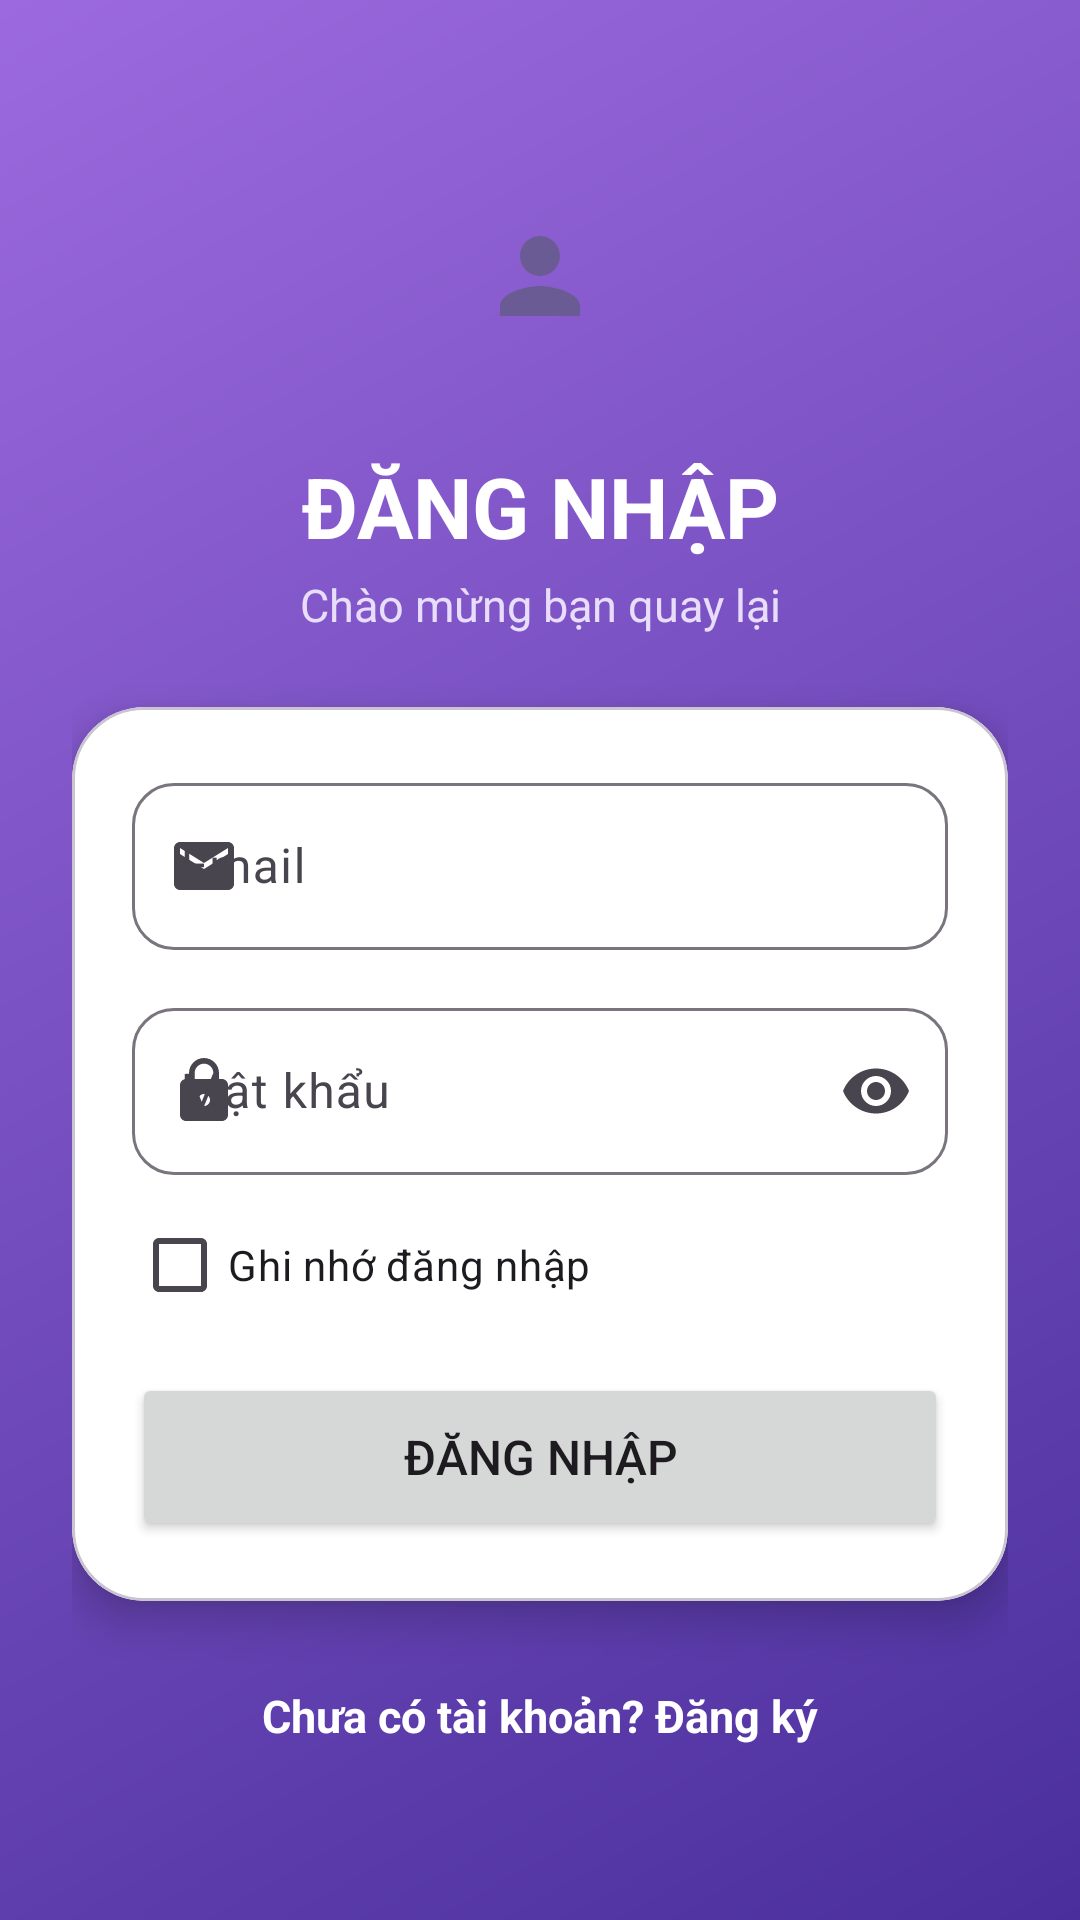

Write the Android layout XML for this screen, with the resource values it uses.
<!-- AndroidManifest.xml: application theme Theme.CalculatorDemo_HuynhPhuTrong_24162133 -->
<!-- res/layout/activity_login.xml -->
<?xml version="1.0" encoding="utf-8"?>
<ScrollView xmlns:android="http://schemas.android.com/apk/res/android"
    xmlns:app="http://schemas.android.com/apk/res-auto"
    android:id="@+id/main"
    android:layout_width="match_parent"
    android:layout_height="match_parent"
    android:background="@drawable/bg_gradient"
    android:fillViewport="true">

    <LinearLayout
        android:layout_width="match_parent"
        android:layout_height="wrap_content"
        android:gravity="center_vertical"
        android:orientation="vertical"
        android:padding="24dp">

        
        <ImageView
            android:layout_width="84dp"
            android:layout_height="84dp"
            android:layout_gravity="center_horizontal"
            android:background="@drawable/bg_logo_circle"
            android:contentDescription="Logo"
            android:padding="22dp"
            android:src="@drawable/ic_person" />

        <TextView
            android:id="@+id/tvTitle"
            android:layout_width="match_parent"
            android:layout_height="wrap_content"
            android:layout_marginTop="16dp"
            android:gravity="center"
            android:text="ĐĂNG NHẬP"
            android:textColor="#FFFFFF"
            android:textSize="28sp"
            android:textStyle="bold" />

        <TextView
            android:id="@+id/tvSubtitle"
            android:layout_width="match_parent"
            android:layout_height="wrap_content"
            android:layout_marginTop="4dp"
            android:layout_marginBottom="24dp"
            android:gravity="center"
            android:text="Chào mừng bạn quay lại"
            android:textColor="#E8DDFB"
            android:textSize="15sp" />

        <com.google.android.material.card.MaterialCardView
            android:layout_width="match_parent"
            android:layout_height="wrap_content"
            app:cardBackgroundColor="#FFFFFF"
            app:cardCornerRadius="24dp"
            app:cardElevation="8dp">

            <LinearLayout
                android:layout_width="match_parent"
                android:layout_height="wrap_content"
                android:orientation="vertical"
                android:padding="20dp">

                
                <LinearLayout
                    android:id="@+id/layoutLogin"
                    android:layout_width="match_parent"
                    android:layout_height="wrap_content"
                    android:orientation="vertical">

                    <com.google.android.material.textfield.TextInputLayout
                        style="@style/Widget.Material3.TextInputLayout.OutlinedBox"
                        android:layout_width="match_parent"
                        android:layout_height="wrap_content"
                        android:hint="Email"
                        app:boxCornerRadiusBottomEnd="14dp"
                        app:boxCornerRadiusBottomStart="14dp"
                        app:boxCornerRadiusTopEnd="14dp"
                        app:boxCornerRadiusTopStart="14dp"
                        app:startIconDrawable="@drawable/ic_email">

                        <com.google.android.material.textfield.TextInputEditText
                            android:id="@+id/edtLoginEmail"
                            android:layout_width="match_parent"
                            android:layout_height="wrap_content"
                            android:inputType="textEmailAddress" />
                    </com.google.android.material.textfield.TextInputLayout>

                    <com.google.android.material.textfield.TextInputLayout
                        style="@style/Widget.Material3.TextInputLayout.OutlinedBox"
                        android:layout_width="match_parent"
                        android:layout_height="wrap_content"
                        android:layout_marginTop="14dp"
                        android:hint="Mật khẩu"
                        app:boxCornerRadiusBottomEnd="14dp"
                        app:boxCornerRadiusBottomStart="14dp"
                        app:boxCornerRadiusTopEnd="14dp"
                        app:boxCornerRadiusTopStart="14dp"
                        app:endIconMode="password_toggle"
                        app:startIconDrawable="@drawable/ic_lock">

                        <com.google.android.material.textfield.TextInputEditText
                            android:id="@+id/edtLoginPassword"
                            android:layout_width="match_parent"
                            android:layout_height="wrap_content"
                            android:inputType="textPassword" />
                    </com.google.android.material.textfield.TextInputLayout>

                    <CheckBox
                        android:id="@+id/cbRemember"
                        android:layout_width="wrap_content"
                        android:layout_height="wrap_content"
                        android:layout_marginTop="6dp"
                        android:text="Ghi nhớ đăng nhập" />

                    <Button
                        android:id="@+id/btnLogin"
                        android:layout_width="match_parent"
                        android:layout_height="56dp"
                        android:layout_marginTop="12dp"
                        android:text="Đăng nhập"
                        android:textSize="16sp" />
                </LinearLayout>

                
                <LinearLayout
                    android:id="@+id/layoutRegister"
                    android:layout_width="match_parent"
                    android:layout_height="wrap_content"
                    android:orientation="vertical"
                    android:visibility="gone">

                    <com.google.android.material.textfield.TextInputLayout
                        style="@style/Widget.Material3.TextInputLayout.OutlinedBox"
                        android:layout_width="match_parent"
                        android:layout_height="wrap_content"
                        android:hint="Họ và tên"
                        app:boxCornerRadiusBottomEnd="14dp"
                        app:boxCornerRadiusBottomStart="14dp"
                        app:boxCornerRadiusTopEnd="14dp"
                        app:boxCornerRadiusTopStart="14dp"
                        app:startIconDrawable="@drawable/ic_person">

                        <com.google.android.material.textfield.TextInputEditText
                            android:id="@+id/edtRegName"
                            android:layout_width="match_parent"
                            android:layout_height="wrap_content"
                            android:inputType="textPersonName" />
                    </com.google.android.material.textfield.TextInputLayout>

                    <com.google.android.material.textfield.TextInputLayout
                        style="@style/Widget.Material3.TextInputLayout.OutlinedBox"
                        android:layout_width="match_parent"
                        android:layout_height="wrap_content"
                        android:layout_marginTop="14dp"
                        android:hint="Email"
                        app:boxCornerRadiusBottomEnd="14dp"
                        app:boxCornerRadiusBottomStart="14dp"
                        app:boxCornerRadiusTopEnd="14dp"
                        app:boxCornerRadiusTopStart="14dp"
                        app:startIconDrawable="@drawable/ic_email">

                        <com.google.android.material.textfield.TextInputEditText
                            android:id="@+id/edtRegEmail"
                            android:layout_width="match_parent"
                            android:layout_height="wrap_content"
                            android:inputType="textEmailAddress" />
                    </com.google.android.material.textfield.TextInputLayout>

                    <com.google.android.material.textfield.TextInputLayout
                        style="@style/Widget.Material3.TextInputLayout.OutlinedBox"
                        android:layout_width="match_parent"
                        android:layout_height="wrap_content"
                        android:layout_marginTop="14dp"
                        android:hint="Mật khẩu"
                        app:boxCornerRadiusBottomEnd="14dp"
                        app:boxCornerRadiusBottomStart="14dp"
                        app:boxCornerRadiusTopEnd="14dp"
                        app:boxCornerRadiusTopStart="14dp"
                        app:endIconMode="password_toggle"
                        app:startIconDrawable="@drawable/ic_lock">

                        <com.google.android.material.textfield.TextInputEditText
                            android:id="@+id/edtRegPassword"
                            android:layout_width="match_parent"
                            android:layout_height="wrap_content"
                            android:inputType="textPassword" />
                    </com.google.android.material.textfield.TextInputLayout>

                    <com.google.android.material.textfield.TextInputLayout
                        style="@style/Widget.Material3.TextInputLayout.OutlinedBox"
                        android:layout_width="match_parent"
                        android:layout_height="wrap_content"
                        android:layout_marginTop="14dp"
                        android:hint="Nhập lại mật khẩu"
                        app:boxCornerRadiusBottomEnd="14dp"
                        app:boxCornerRadiusBottomStart="14dp"
                        app:boxCornerRadiusTopEnd="14dp"
                        app:boxCornerRadiusTopStart="14dp"
                        app:endIconMode="password_toggle"
                        app:startIconDrawable="@drawable/ic_lock">

                        <com.google.android.material.textfield.TextInputEditText
                            android:id="@+id/edtRegConfirm"
                            android:layout_width="match_parent"
                            android:layout_height="wrap_content"
                            android:inputType="textPassword" />
                    </com.google.android.material.textfield.TextInputLayout>

                    <Button
                        android:id="@+id/btnRegister"
                        android:layout_width="match_parent"
                        android:layout_height="56dp"
                        android:layout_marginTop="20dp"
                        android:text="Đăng ký"
                        android:textSize="16sp" />
                </LinearLayout>
            </LinearLayout>
        </com.google.android.material.card.MaterialCardView>

        
        <TextView
            android:id="@+id/tvSwitch"
            android:layout_width="match_parent"
            android:layout_height="wrap_content"
            android:layout_marginTop="20dp"
            android:clickable="true"
            android:focusable="true"
            android:gravity="center"
            android:padding="8dp"
            android:text="Chưa có tài khoản? Đăng ký"
            android:textColor="#FFFFFF"
            android:textSize="15sp"
            android:textStyle="bold" />

    </LinearLayout>
</ScrollView>
<!-- resources referenced by this layout -->
<resources>
  <!-- drawable bg_gradient (drawable) -->
  <?xml version="1.0" encoding="utf-8"?>
  <shape xmlns:android="http://schemas.android.com/apk/res/android"
      android:shape="rectangle">
      <gradient
          android:angle="135"
          android:endColor="#9C6ADE"
          android:startColor="#4A2F9C" />
  </shape>
  <!-- drawable ic_email (drawable) -->
  <?xml version="1.0" encoding="utf-8"?>
  <vector xmlns:android="http://schemas.android.com/apk/res/android"
      android:width="24dp"
      android:height="24dp"
      android:tint="#6B5B95"
      android:viewportWidth="24"
      android:viewportHeight="24">
      <path
          android:fillColor="#FF000000"
          android:pathData="M20,4L4,4c-1.1,0 -1.99,0.9 -1.99,2L2,18c0,1.1 0.9,2 2,2h16c1.1,0 2,-0.9 2,-2L22,6c0,-1.1 -0.9,-2 -2,-2zM20,8l-8,5 -8,-5L4,6l8,5 8,-5v2z" />
  </vector>
  <!-- drawable ic_lock (drawable) -->
  <?xml version="1.0" encoding="utf-8"?>
  <vector xmlns:android="http://schemas.android.com/apk/res/android"
      android:width="24dp"
      android:height="24dp"
      android:tint="#6B5B95"
      android:viewportWidth="24"
      android:viewportHeight="24">
      <path
          android:fillColor="#FF000000"
          android:pathData="M18,8h-1L17,6c0,-2.76 -2.24,-5 -5,-5S7,3.24 7,6v2L6,8c-1.1,0 -2,0.9 -2,2v10c0,1.1 0.9,2 2,2h12c1.1,0 2,-0.9 2,-2L20,10c0,-1.1 -0.9,-2 -2,-2zM12,17c-1.1,0 -2,-0.9 -2,-2s0.9,-2 2,-2 2,0.9 2,2 -0.9,2 -2,2zM15.1,8L8.9,8L8.9,6c0,-1.71 1.39,-3.1 3.1,-3.1 1.71,0 3.1,1.39 3.1,3.1v2z" />
  </vector>
  <!-- drawable ic_person (drawable) -->
  <?xml version="1.0" encoding="utf-8"?>
  <vector xmlns:android="http://schemas.android.com/apk/res/android"
      android:width="24dp"
      android:height="24dp"
      android:tint="#6B5B95"
      android:viewportWidth="24"
      android:viewportHeight="24">
      <path
          android:fillColor="#FF000000"
          android:pathData="M12,12c2.21,0 4,-1.79 4,-4s-1.79,-4 -4,-4 -4,1.79 -4,4 1.79,4 4,4zM12,14c-2.67,0 -8,1.34 -8,4v2h16v-2c0,-2.66 -5.33,-4 -8,-4z" />
  </vector>
  <style name="Theme.CalculatorDemo_HuynhPhuTrong_24162133" parent="Base.Theme.CalculatorDemo_HuynhPhuTrong_24162133" />
  <style name="Base.Theme.CalculatorDemo_HuynhPhuTrong_24162133" parent="Theme.Material3.DayNight.NoActionBar">
          
          
      </style>
</resources>
